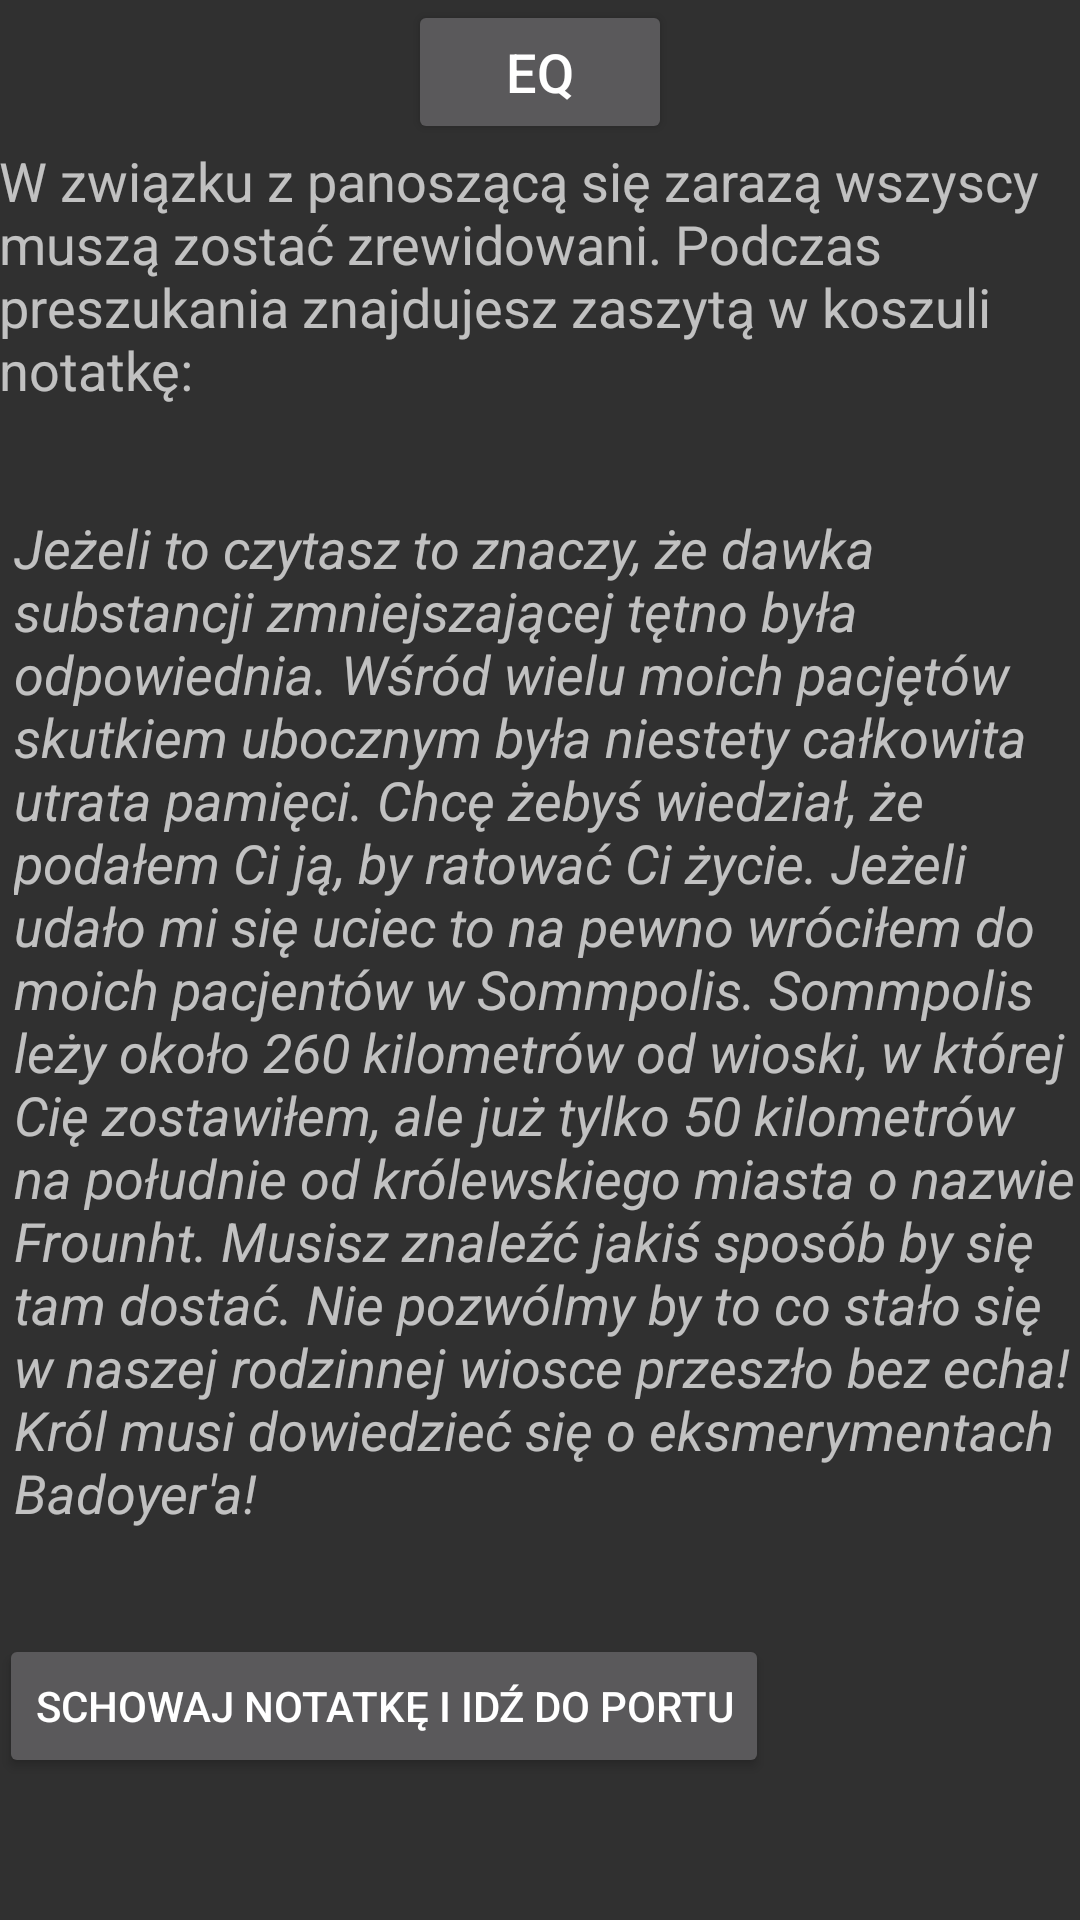

Android layout source for this screen:
<!-- AndroidManifest.xml: application theme AppTheme -->
<!-- res/layout/activity_gra_port.xml -->
<?xml version="1.0" encoding="utf-8"?>
<RelativeLayout xmlns:android="http://schemas.android.com/apk/res/android"
    xmlns:tools="http://schemas.android.com/tools"
    android:layout_width="match_parent"
    android:layout_height="match_parent"
    android:paddingBottom="@dimen/activity_vertical_margin"
    android:paddingLeft="@dimen/activity_horizontal_margin"
    android:paddingRight="@dimen/activity_horizontal_margin"
    android:paddingTop="@dimen/activity_vertical_margin"
    tools:context="pl.billog_studio.exodus.gra_port">

    <ScrollView
        android:layout_width="wrap_content"
        android:layout_height="wrap_content"
        android:id="@+id/scrollView6"

        android:layout_centerHorizontal="true" >

        <RelativeLayout
            android:layout_width="match_parent"
            android:layout_height="match_parent">

            <Button
                android:layout_centerHorizontal="true"
                android:textSize="18dp"
                android:layout_width="wrap_content"
                android:layout_height="wrap_content"
                android:text="EQ"
                android:id="@+id/button3"
                android:layout_alignParentTop="true"
                 />

            <TextView
                android:layout_below="@id/button3"
                android:textSize="18sp"
                android:paddingBottom="35dp"
                android:layout_width="wrap_content"
                android:layout_height="wrap_content"
                android:textAppearance="?android:attr/textAppearanceSmall"
                android:text="W związku z panoszącą się zarazą wszyscy muszą zostać zrewidowani. Podczas preszukania znajdujesz zaszytą w koszuli notatkę:"
                android:id="@+id/textView1"
                />

            <TextView
                android:paddingBottom="35dp"
                android:paddingLeft="5dp"
                android:textStyle="italic"
                android:textSize="18sp"
                android:id="@+id/textView2"
                android:layout_below="@id/textView1"

                android:layout_centerHorizontal="true"
                android:layout_width="wrap_content"
                android:layout_height="wrap_content"
                android:text="Jeżeli to czytasz to znaczy, że dawka substancji zmniejszającej tętno była odpowiednia. Wśród wielu moich pacjętów skutkiem ubocznym była niestety całkowita utrata pamięci. Chcę żebyś wiedział, że podałem Ci ją, by ratować Ci życie. Jeżeli udało mi się uciec to na pewno wróciłem do moich pacjentów w Sommpolis. Sommpolis leży około 260 kilometrów od wioski, w której Cię zostawiłem, ale już tylko 50 kilometrów na południe od królewskiego miasta o nazwie Frounht. Musisz znaleźć jakiś sposób by się tam dostać. Nie pozwólmy by to co stało się w naszej rodzinnej wiosce przeszło bez echa! Król musi dowiedzieć się o eksmerymentach Badoyer'a!"/>

            <Button
                android:layout_below="@id/textView2"
                android:layout_width="wrap_content"
                android:layout_height="wrap_content"
                android:text="Schowaj notatkę i idź do portu"
                android:id="@+id/button_to_pest_ogloszenia"
                />
        </RelativeLayout>
    </ScrollView>
</RelativeLayout>
<!-- resources referenced by this layout -->
<resources>
  <style name="AppTheme" parent="Theme.AppCompat.NoActionBar">
  
          <item name="colorPrimary">@color/colorPrimary</item>
          <item name="colorPrimaryDark">@color/colorPrimaryDark</item>
          <item name="colorAccent">@color/colorAccent</item>
      </style>
  <!-- not gathered from this repository: default colours our renderer supplied (Android Studio template values) -->
  <color name="colorPrimary">#FF6200EE</color>
  <color name="colorPrimaryDark">#FF3700B3</color>
  <color name="colorAccent">#FF03DAC5</color>
</resources>
